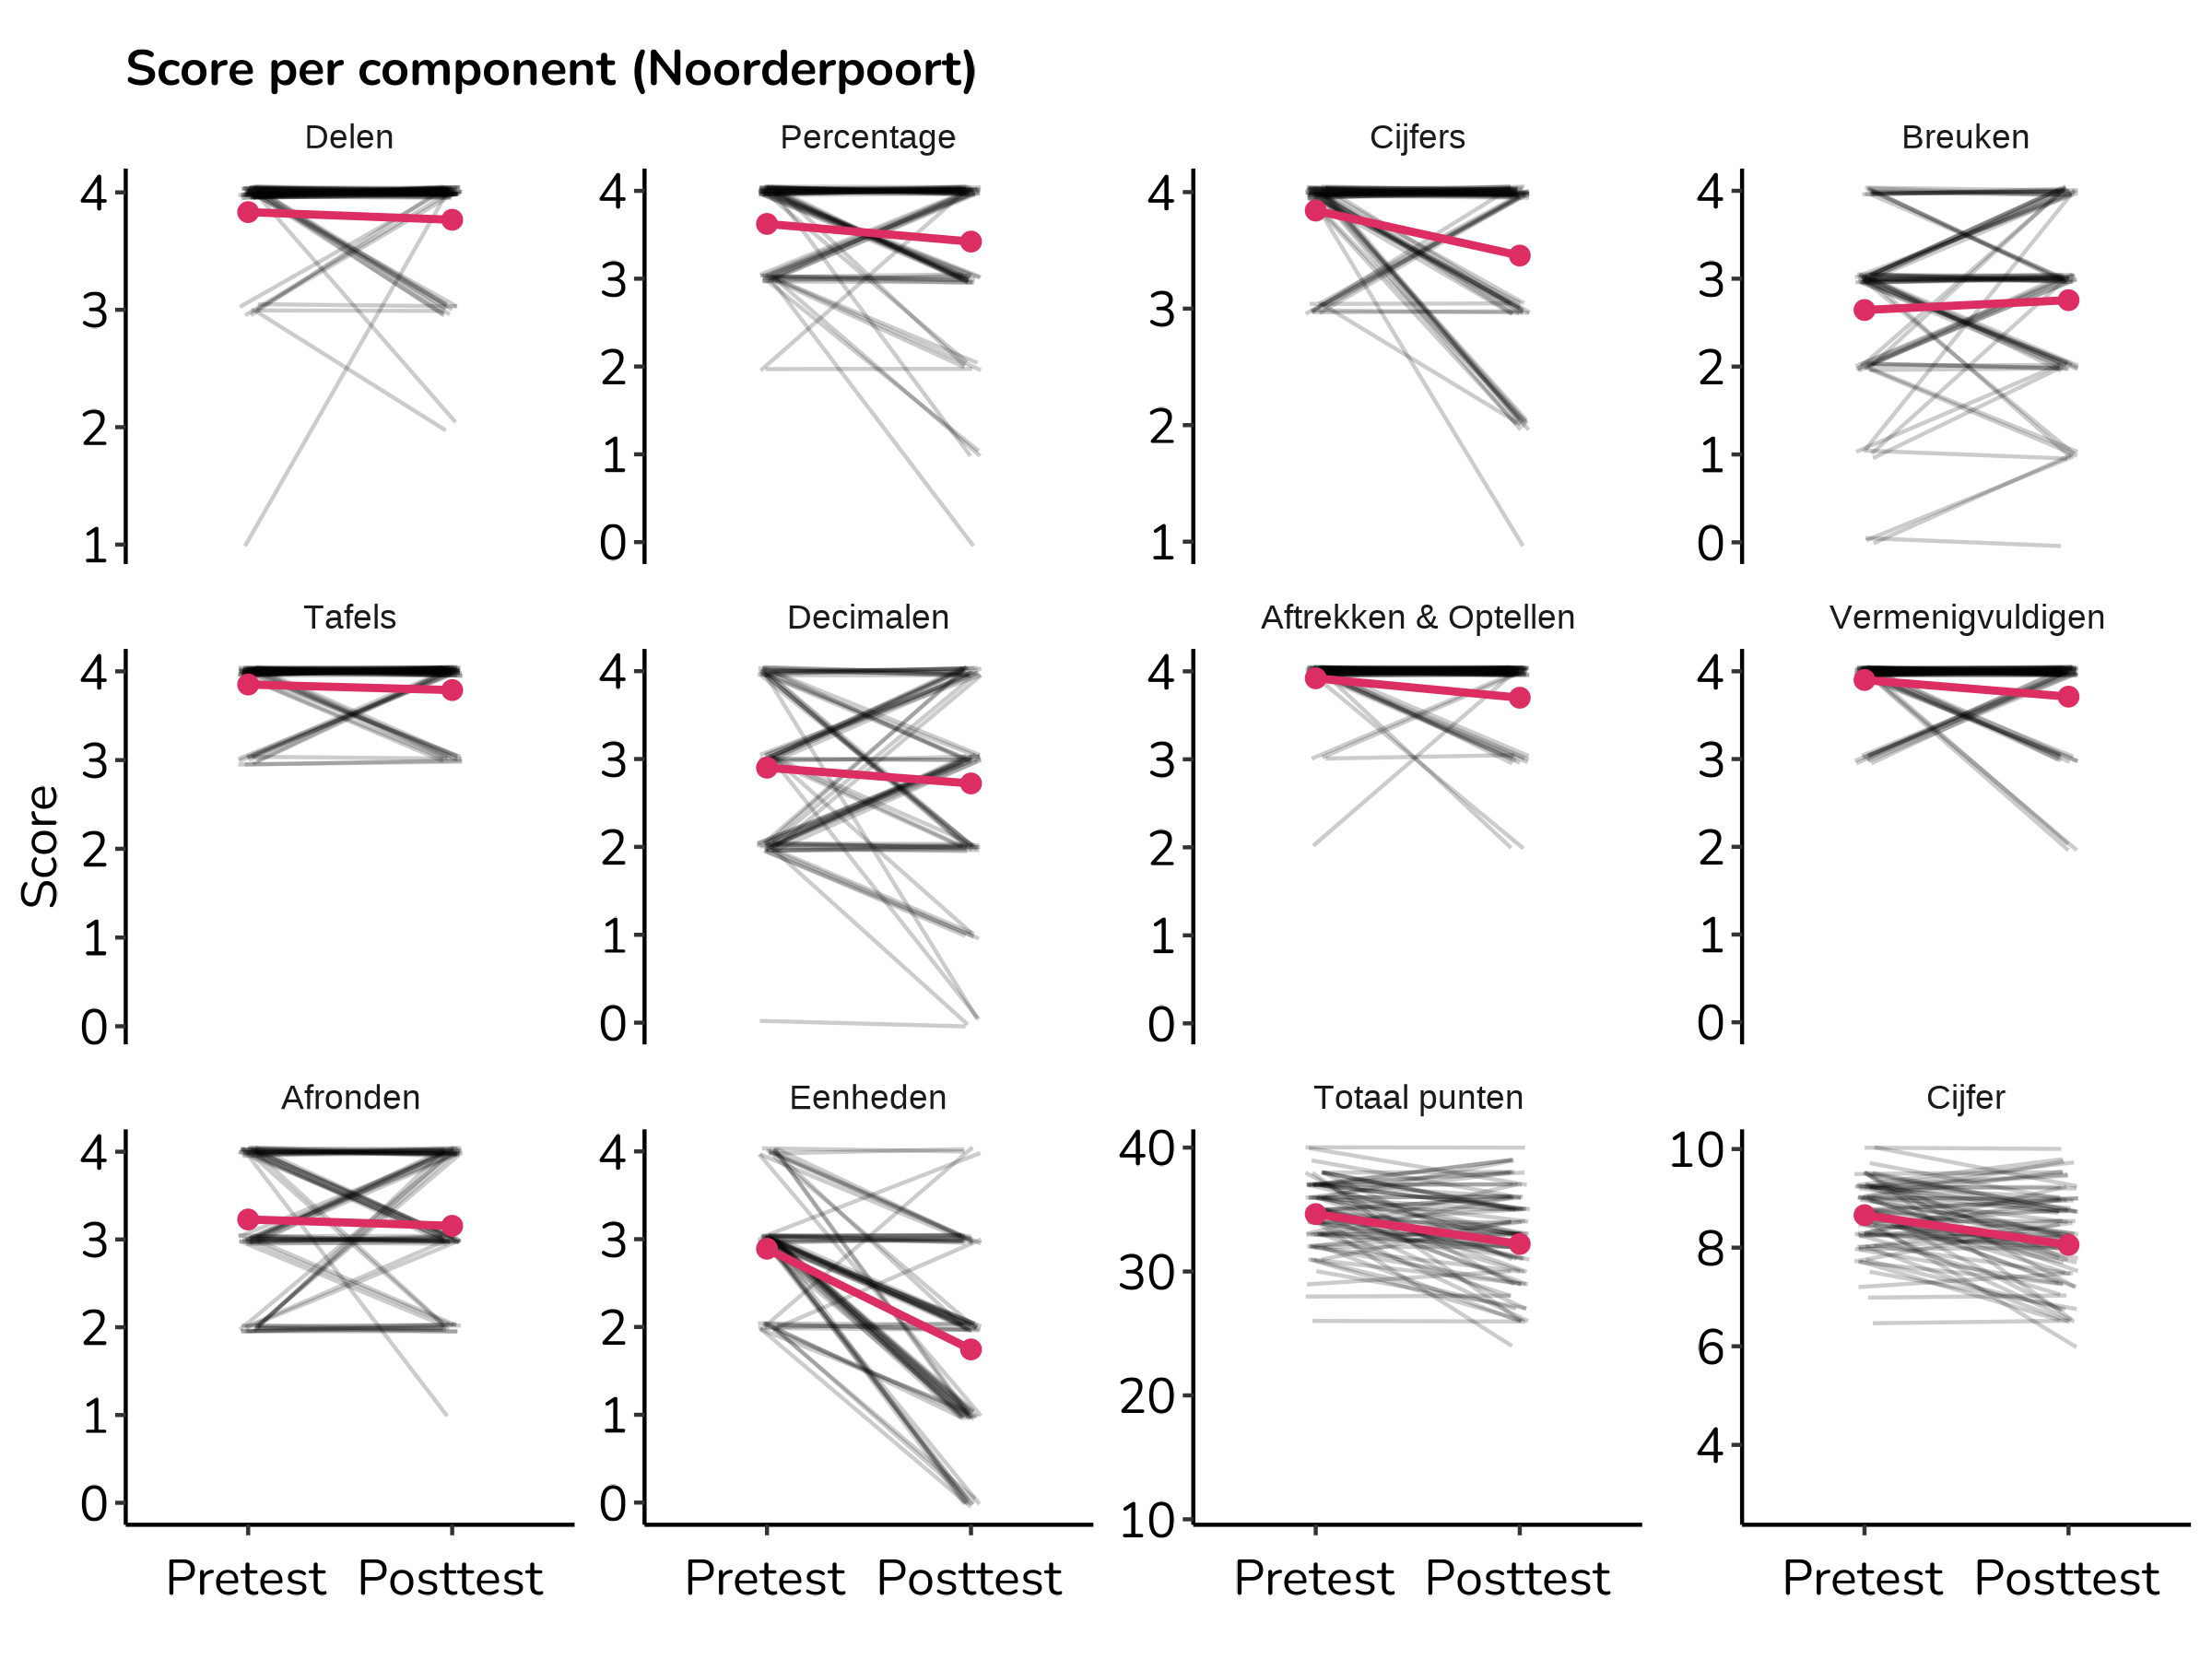

Data behind this chart, as committed beside it:
component, Pretest, Posttest, change
Delen, 3.83, 3.77, -0.07
Percentage, 3.62, 3.42, -0.2
Cijfers, 3.84, 3.46, -0.39
Breuken, 2.64, 2.76, 0.11
Tafels, 3.85, 3.79, -0.06
Decimalen, 2.9, 2.72, -0.18
Aftrekken & Optellen, 3.92, 3.7, -0.22
Vermenigvuldigen, 3.9, 3.71, -0.19
Afronden, 3.23, 3.16, -0.07
Eenheden, 2.89, 1.74, -1.15
Totaal punten, 34.5, 32.22, -2.28
Cijfer, 8.63, 8.06, -0.57
